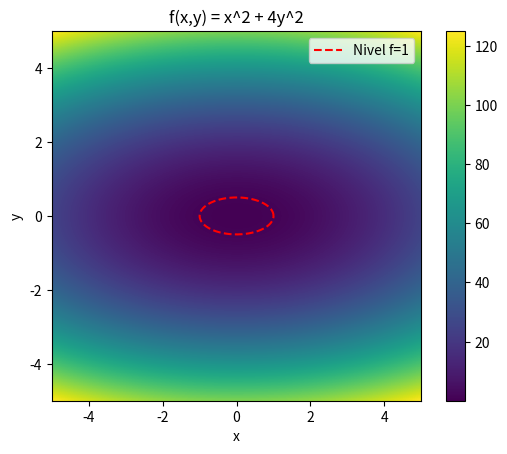

Reproduce this figure in Python.
import numpy as np
import matplotlib.pyplot as plt

# 1. Malla
x = np.linspace(-5, 5, 250)
y = np.linspace(-5, 5, 250)
X, Y = np.meshgrid(x, y)

# 2. Campo escalar
Z = X**2 + 4*Y**2

plt.figure()
plt.imshow(Z, extent=[-5,5,-5,5], origin='lower', cmap='viridis')
plt.colorbar()
plt.title('f(x,y) = x^2 + 4y^2')
plt.xlabel('x')
plt.ylabel('y')

# 3. Curva de nivel N(f,1): x^2 + 4y^2 = 1
t = np.linspace(0, 2*np.pi, 200)
x_curve = np.cos(t)
y_curve = (1/2)*np.sin(t)

plt.plot(x_curve, y_curve, 'r--', label='Nivel f=1')

plt.legend()
plt.show()
